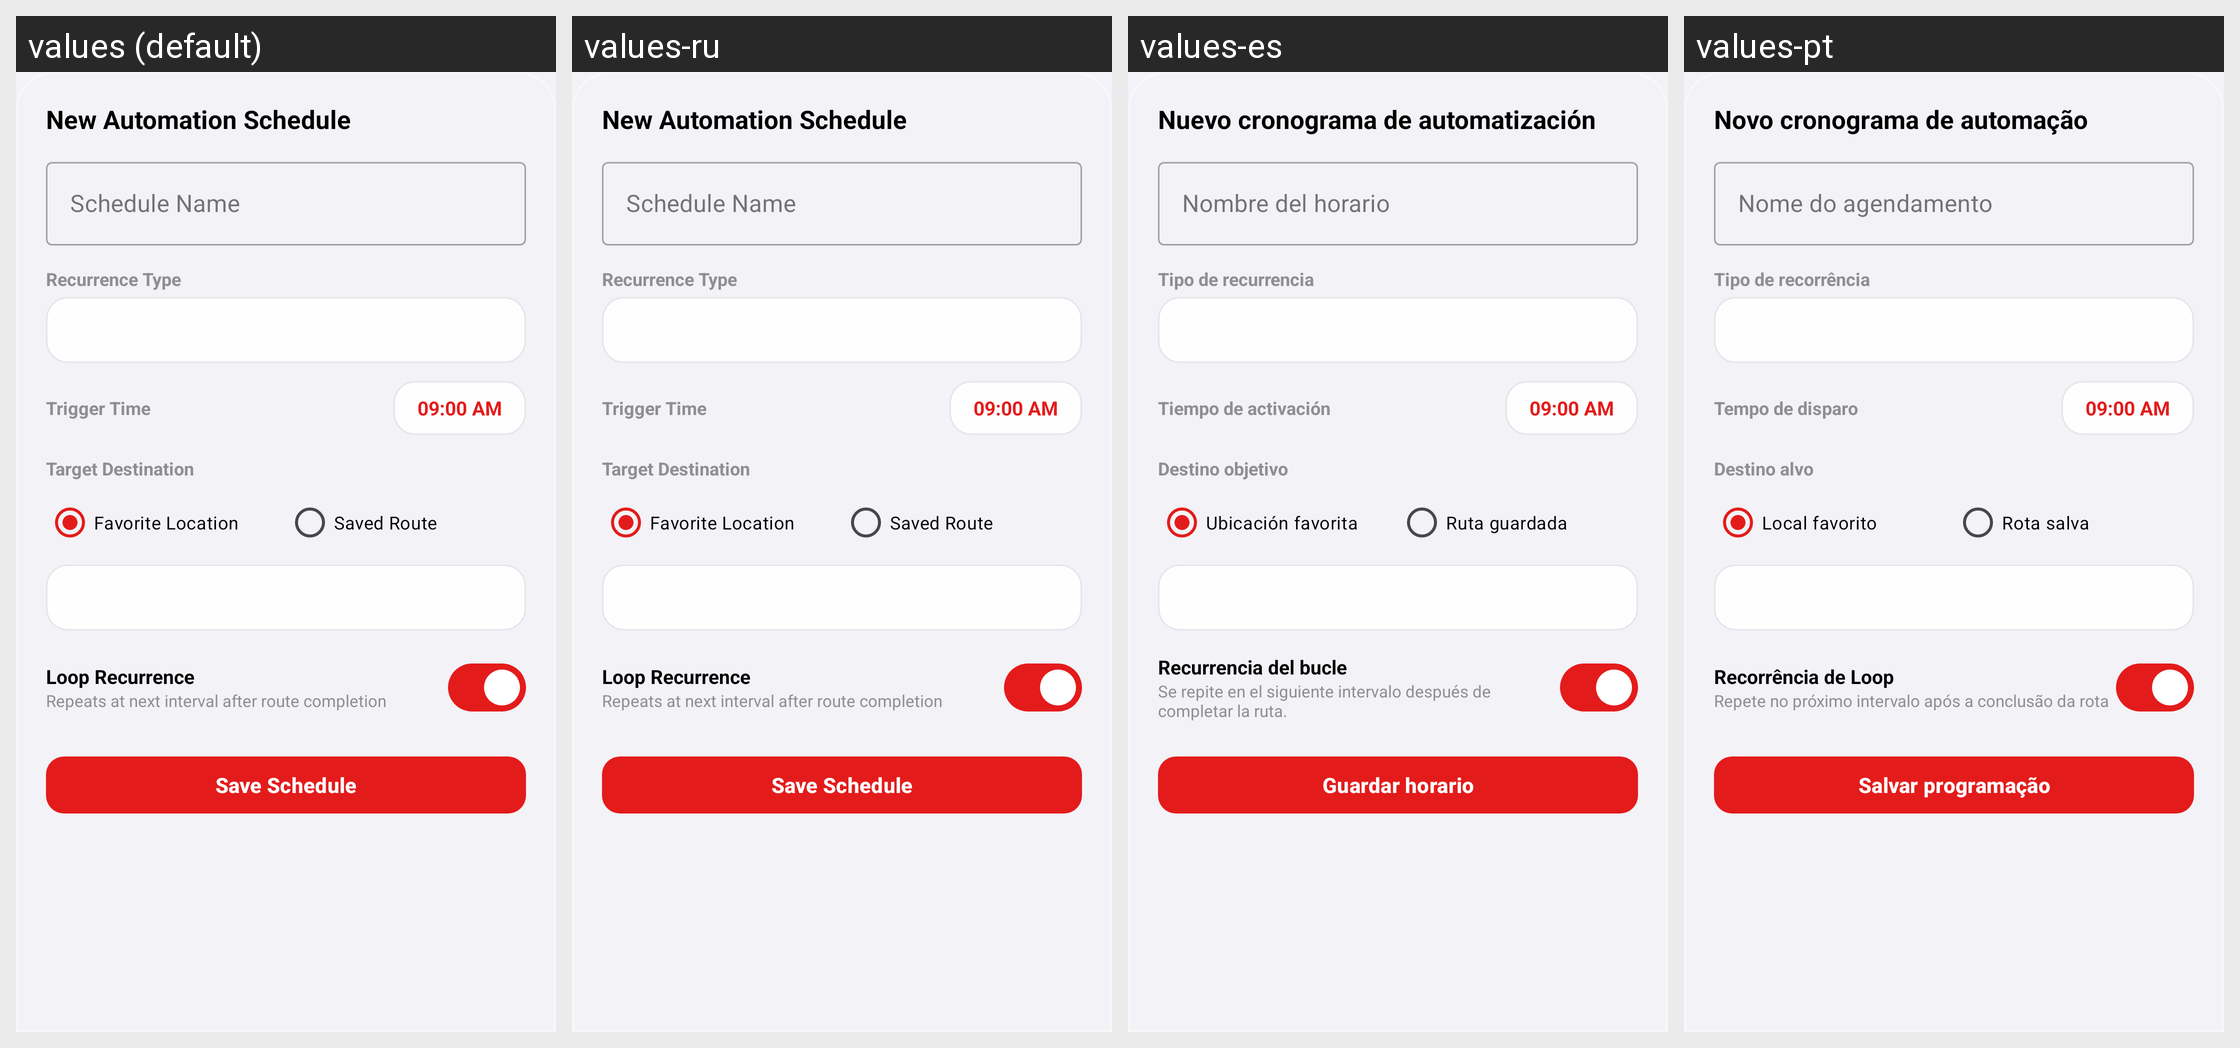

The Android screen above is rendered under several locales of the same app. Produce the string resources it draws, with the default and per-locale values.
Android screen res/layout/layout_dialog_add_edit_schedule.xml rendered under 4 locales, left to right: values (default), values-ru, values-es, values-pt. Device: Nexus 5 (rendered at 1080×1920; each locale shown at half size, 540×960, under a caption strip naming it); theme Theme.MockLocation.
Other locales in the repository, not shown: values-ar, values-de, values-fr, values-hi, values-ja, values-zh.
Strings drawn on this screen, with the default value and each locale's value (text and hints the layout hard-codes, and strings that could not be matched under every locale, appear in the picture but are not listed):

add_edit_s_new_automation_schedule
  values: New Automation Schedule
  values-ru: New Automation Schedule
  values-es: Nuevo cronograma de automatización
  values-pt: Novo cronograma de automação

add_edit_s_schedule_name
  values: Schedule Name
  values-ru: Schedule Name
  values-es: Nombre del horario
  values-pt: Nome do agendamento

add_edit_s_recurrence_type
  values: Recurrence Type
  values-ru: Recurrence Type
  values-es: Tipo de recurrencia
  values-pt: Tipo de recorrência

add_edit_s_trigger_time
  values: Trigger Time
  values-ru: Trigger Time
  values-es: Tiempo de activación
  values-pt: Tempo de disparo

add_edit_s_target_destination
  values: Target Destination
  values-ru: Target Destination
  values-es: Destino objetivo
  values-pt: Destino alvo

add_edit_s_favorite_location
  values: Favorite Location
  values-ru: Favorite Location
  values-es: Ubicación favorita
  values-pt: Local favorito

add_edit_s_saved_route
  values: Saved Route
  values-ru: Saved Route
  values-es: Ruta guardada
  values-pt: Rota salva

add_edit_s_loop_recurrence
  values: Loop Recurrence
  values-ru: Loop Recurrence
  values-es: Recurrencia del bucle
  values-pt: Recorrência de Loop

add_edit_s_repeats_at_next_interval_after
  values: Repeats at next interval after route completion
  values-ru: Repeats at next interval after route completion
  values-es: Se repite en el siguiente intervalo después de completar la ruta.
  values-pt: Repete no próximo intervalo após a conclusão da rota

add_edit_s_save_schedule
  values: Save Schedule
  values-ru: Save Schedule
  values-es: Guardar horario
  values-pt: Salvar programação
